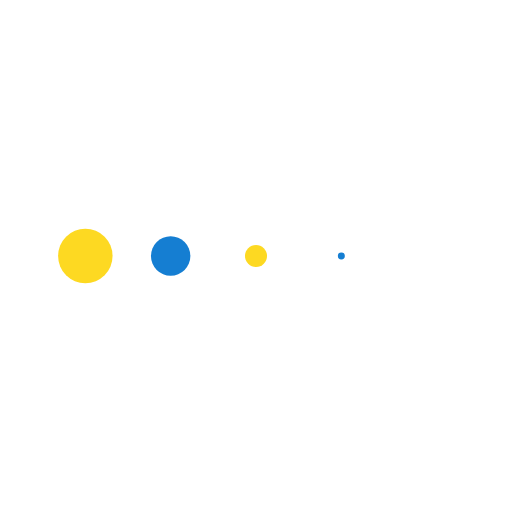
t = 0.00 s
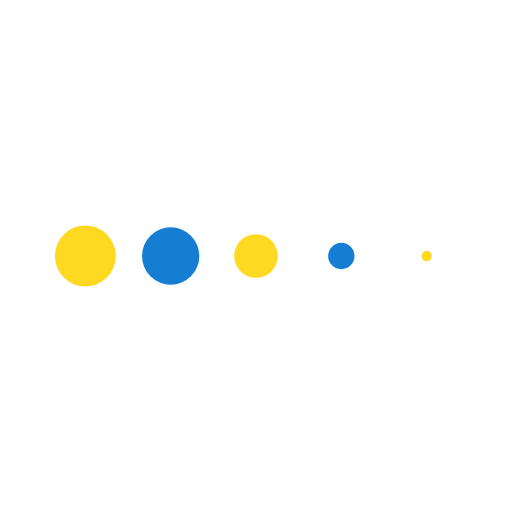
t = 0.26 s
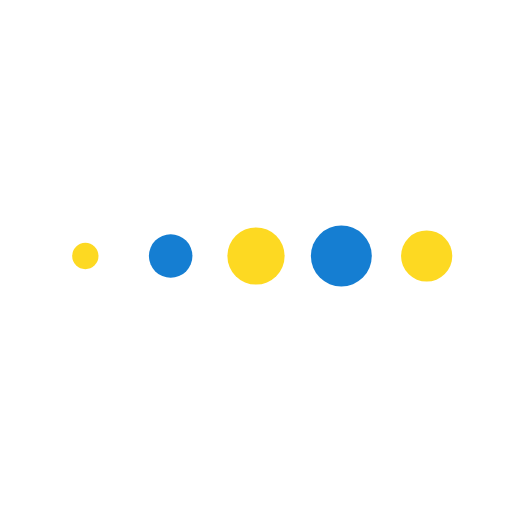
t = 0.79 s
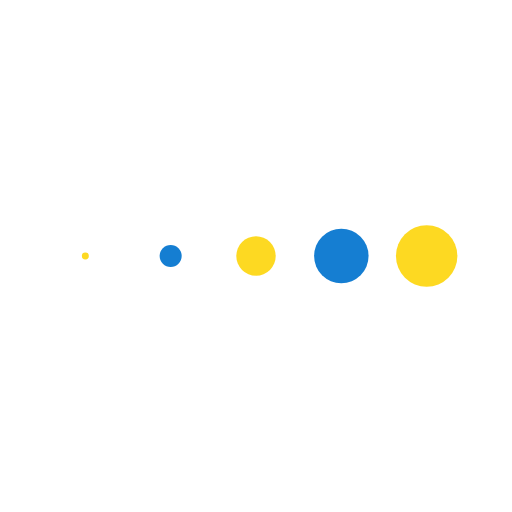
t = 1.05 s
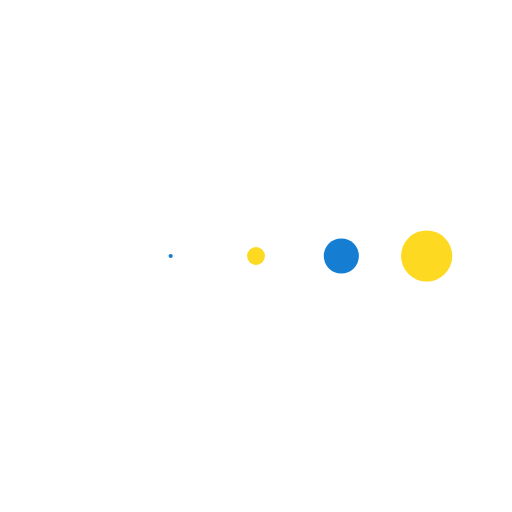
t = 1.31 s
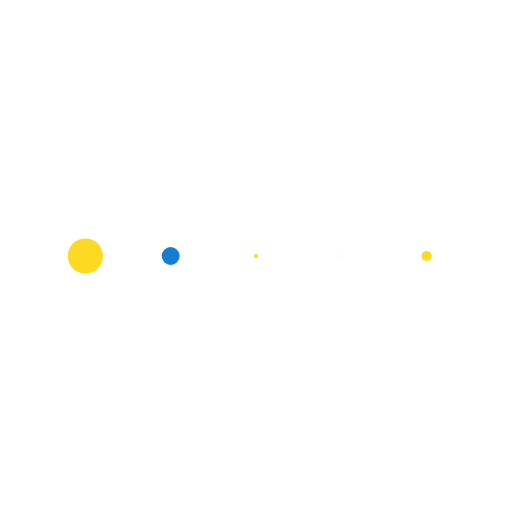
t = 1.84 s

The animated SVG that drew these frames (rendered in a browser with its animation timeline set to each time). Animation: 5 SMIL elements (animateTransform=5); one cycle of 2.10 s, repeats indefinitely.

<svg class="lds-message" width="100%" height="100%" xmlns="http://www.w3.org/2000/svg" xmlns:xlink="http://www.w3.org/1999/xlink" viewBox="0 0 100 100" preserveAspectRatio="xMidYMid"><g transform="translate(16.666666666666668 50)">
<circle cx="0" cy="0" r="6" fill="#fdd922" transform="scale(0.0000105815 0.0000105815)">
  <animateTransform attributeName="transform" type="scale" begin="-0.8400000000000001s" calcMode="spline" keySplines="0.3 0 0.7 1;0.3 0 0.7 1" values="0;1;0" keyTimes="0;0.5;1" dur="2.1s" repeatCount="indefinite"></animateTransform>
</circle>
</g><g transform="translate(33.333333333333336 50)">
<circle cx="0" cy="0" r="6" fill="#157ED2" transform="scale(0.111723 0.111723)">
  <animateTransform attributeName="transform" type="scale" begin="-0.6300000000000001s" calcMode="spline" keySplines="0.3 0 0.7 1;0.3 0 0.7 1" values="0;1;0" keyTimes="0;0.5;1" dur="2.1s" repeatCount="indefinite"></animateTransform>
</circle>
</g><g transform="translate(50 50)">
<circle cx="0" cy="0" r="6" fill="#fdd922" transform="scale(0.356291 0.356291)">
  <animateTransform attributeName="transform" type="scale" begin="-0.42000000000000004s" calcMode="spline" keySplines="0.3 0 0.7 1;0.3 0 0.7 1" values="0;1;0" keyTimes="0;0.5;1" dur="2.1s" repeatCount="indefinite"></animateTransform>
</circle>
</g><g transform="translate(66.66666666666667 50)">
<circle cx="0" cy="0" r="6" fill="#157ED2" transform="scale(0.639025 0.639025)">
  <animateTransform attributeName="transform" type="scale" begin="-0.21000000000000002s" calcMode="spline" keySplines="0.3 0 0.7 1;0.3 0 0.7 1" values="0;1;0" keyTimes="0;0.5;1" dur="2.1s" repeatCount="indefinite"></animateTransform>
</circle>
</g><g transform="translate(83.33333333333333 50)">
<circle cx="0" cy="0" r="6" fill="#fdd922" transform="scale(0.88491 0.88491)">
  <animateTransform attributeName="transform" type="scale" begin="0s" calcMode="spline" keySplines="0.3 0 0.7 1;0.3 0 0.7 1" values="0;1;0" keyTimes="0;0.5;1" dur="2.1s" repeatCount="indefinite"></animateTransform>
</circle>
</g></svg>